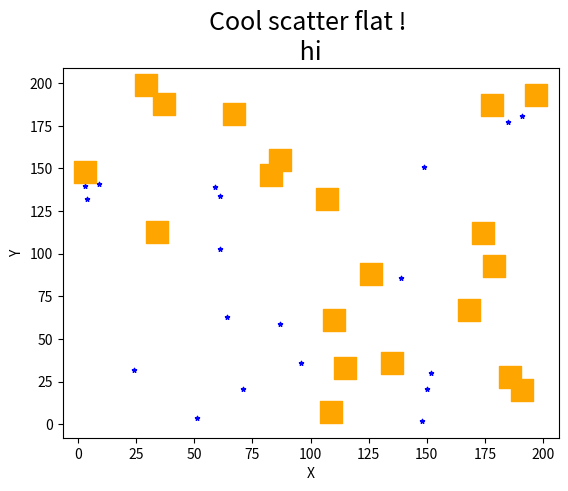

The matplotlib source for this figure:
import matplotlib.pyplot as plt
import numpy as np

X = np.random.randint(1, 200, 20)
y = np.random.randint(1, 200, 20)
X2 = np.random.randint(1, 200, 20)
y2 = np.random.randint(1, 200, 20)
print(X)
print(y)
plt.scatter(X,y, label = "first", c = "b" , s = 10, marker = "*")
plt.scatter(X2, y2, label = "second" , c = "orange" , s = 250 , marker = "s")
plt.xlabel("X", fontsize = 10)
plt.ylabel("Y", fontsize = 10)
plt.xticks(size = 10)
plt.title("Cool scatter flat ! \n hi ", fontsize = 18)
plt.show()